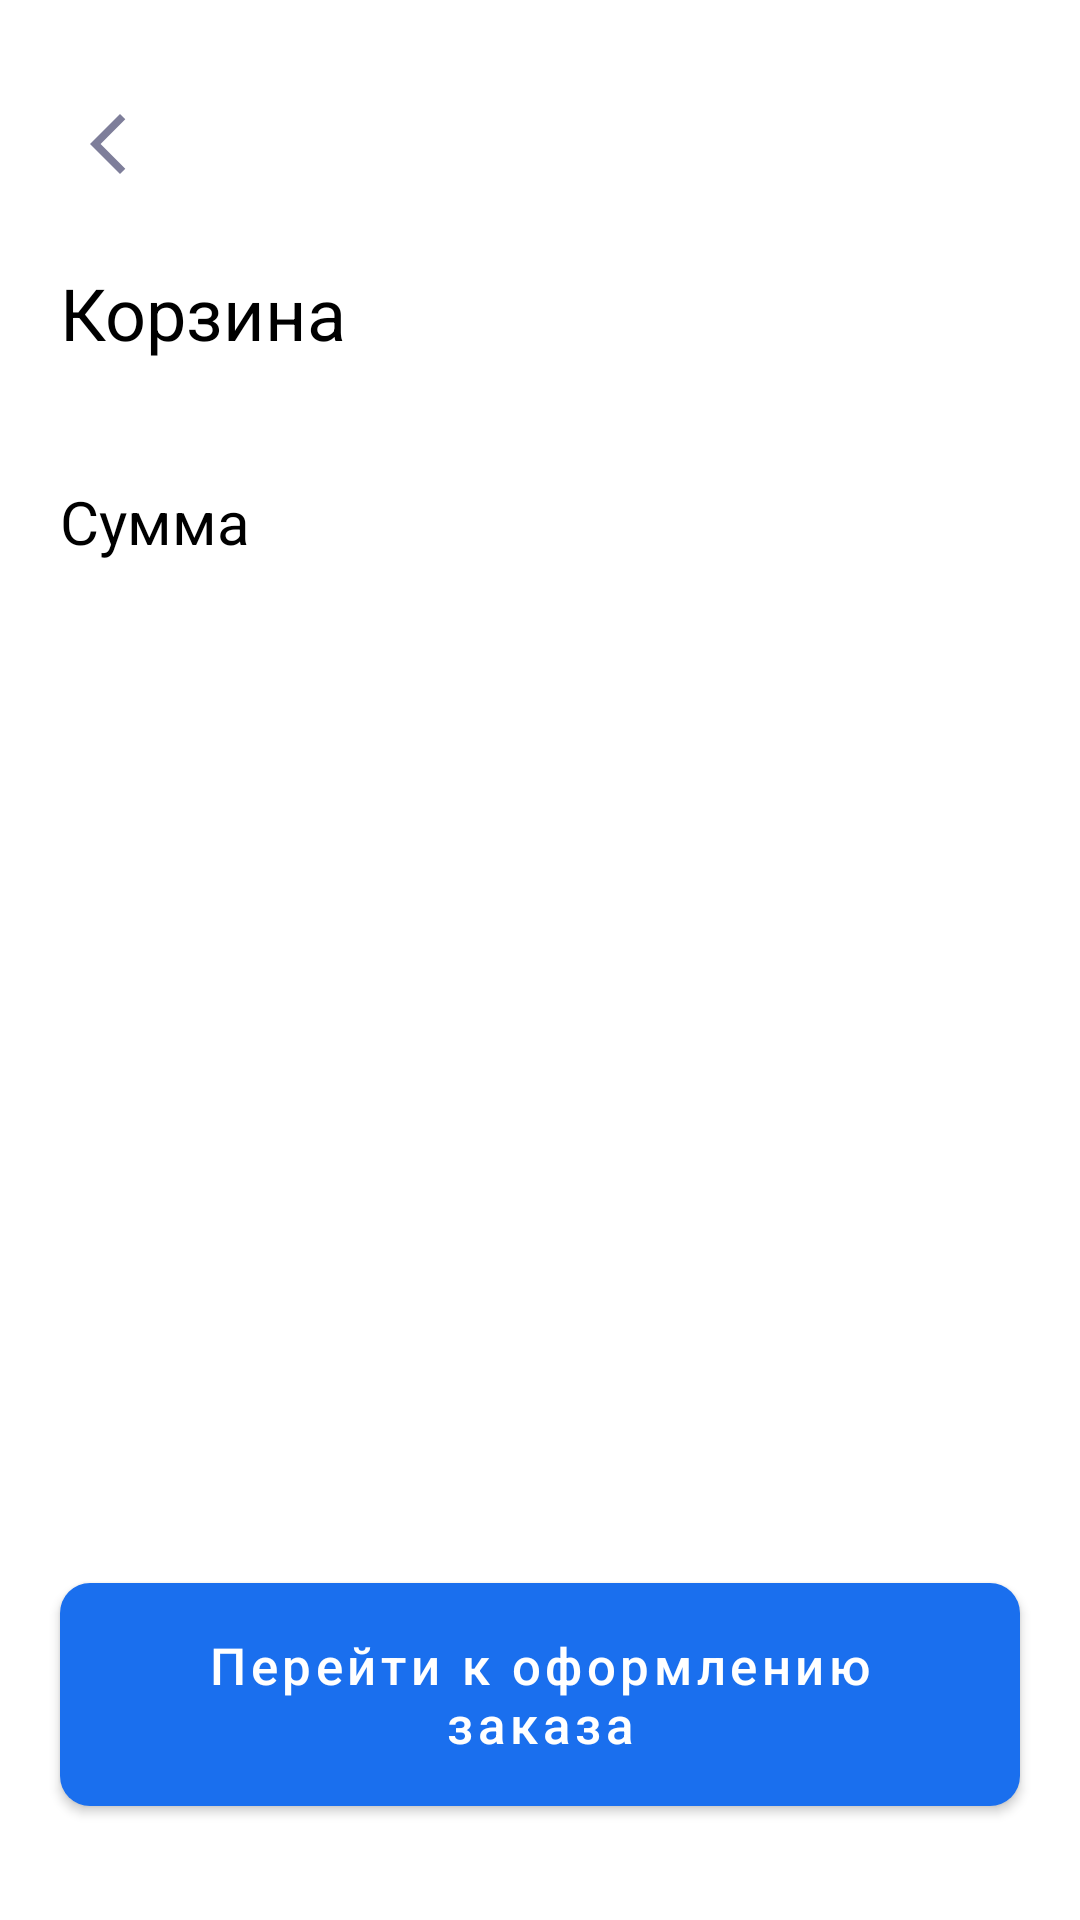

Layout XML and referenced resources for this Android screen:
<!-- AndroidManifest.xml: application theme Theme.SmartLab -->
<!-- res/layout/fragment_shopping_cart.xml -->
<?xml version="1.0" encoding="utf-8"?>
<androidx.constraintlayout.widget.ConstraintLayout xmlns:android="http://schemas.android.com/apk/res/android"
    xmlns:app="http://schemas.android.com/apk/res-auto"
    xmlns:tools="http://schemas.android.com/tools"
    android:layout_width="match_parent"
    android:layout_height="match_parent"
    android:scrollbars="vertical"
    tools:context=".presentation.shoppingcart.ShoppingCartFragment">

    <ImageButton
        android:id="@+id/buttonBack"
        android:layout_width="32dp"
        android:layout_height="32dp"
        android:layout_marginStart="20dp"
        android:layout_marginTop="32dp"
        android:background="@drawable/button_back"
        android:src="@drawable/ic_arrow_back"
        app:layout_constraintStart_toStartOf="parent"
        app:layout_constraintTop_toTopOf="parent" />

    <TextView
        android:id="@+id/titleBasket"
        android:layout_width="wrap_content"
        android:layout_height="wrap_content"
        android:layout_marginTop="24dp"
        android:text="@string/shopping_cart"
        android:textColor="@color/black"
        android:textSize="24sp"
        app:layout_constraintStart_toStartOf="@+id/buttonBack"
        app:layout_constraintTop_toBottomOf="@+id/buttonBack" />

    <ImageView
        android:id="@+id/imageBasket"
        android:layout_width="wrap_content"
        android:layout_height="wrap_content"
        android:layout_marginEnd="20dp"
        android:src="@drawable/trashcan"
        app:layout_constraintBottom_toBottomOf="@+id/titleBasket"
        app:layout_constraintEnd_toEndOf="parent"
        app:layout_constraintTop_toTopOf="@+id/titleBasket" />

    <androidx.core.widget.NestedScrollView
        android:id="@+id/nestedScrollView"
        android:layout_width="match_parent"
        android:layout_height="0dp"
        app:layout_constraintBottom_toTopOf="@+id/container"
        app:layout_constraintEnd_toEndOf="parent"
        app:layout_constraintStart_toStartOf="parent"
        app:layout_constraintTop_toBottomOf="@+id/titleBasket">

        <androidx.constraintlayout.widget.ConstraintLayout
            android:id="@+id/containerForSum"
            android:layout_width="match_parent"
            android:layout_height="wrap_content">

            <androidx.recyclerview.widget.RecyclerView
                android:nestedScrollingEnabled="false"
                android:id="@+id/recyclerView"
                android:layout_width="match_parent"
                android:layout_height="0dp"
                android:layout_marginTop="16dp"
                android:orientation="vertical"
                app:layoutManager="androidx.recyclerview.widget.LinearLayoutManager"
                app:layout_constraintEnd_toEndOf="parent"
                app:layout_constraintStart_toStartOf="parent"
                app:layout_constraintTop_toTopOf="parent" />

            <TextView
                android:id="@+id/summa"
                android:layout_width="wrap_content"
                android:layout_height="wrap_content"
                android:layout_marginStart="20dp"
                android:layout_marginTop="24dp"
                android:text="@string/summa"
                android:textColor="@color/black"
                android:textSize="20sp"
                android:layout_marginBottom="10dp"
                app:layout_constraintBottom_toBottomOf="parent"
                app:layout_constraintStart_toStartOf="parent"
                app:layout_constraintTop_toBottomOf="@+id/recyclerView" />

            <TextView
                android:id="@+id/summaPrice"
                android:layout_width="wrap_content"
                android:layout_height="wrap_content"
                android:layout_marginEnd="20dp"
                android:textColor="@color/black"
                android:textSize="20sp"
                app:layout_constraintBottom_toBottomOf="@+id/summa"
                app:layout_constraintEnd_toEndOf="parent"
                app:layout_constraintTop_toTopOf="@+id/summa"
                tools:text="4290 Р" />
        </androidx.constraintlayout.widget.ConstraintLayout>
    </androidx.core.widget.NestedScrollView>

    <FrameLayout
        android:id="@+id/container"
        android:layout_width="match_parent"
        android:layout_height="wrap_content"
        android:background="@color/white"
        app:layout_constraintBottom_toBottomOf="parent"
        app:layout_constraintEnd_toEndOf="parent"
        app:layout_constraintStart_toStartOf="parent">

        <com.google.android.material.button.MaterialButton
            android:id="@+id/goToCheckout"
            android:layout_width="match_parent"
            android:layout_height="wrap_content"
            android:layout_gravity="center"
            android:layout_marginHorizontal="20dp"
            android:layout_marginVertical="32dp"
            android:paddingVertical="16dp"
            android:text="@string/go_to_checkout"
            android:textAllCaps="false"
            android:textSize="17sp"
            app:cornerRadius="10dp"
            app:layout_constraintBottom_toBottomOf="parent" />
    </FrameLayout>
</androidx.constraintlayout.widget.ConstraintLayout>
<!-- resources referenced by this layout -->
<resources>
  <color name="black">#FF000000</color>
  <color name="white">#FFFFFFFF</color>
  <!-- drawable ic_arrow_back (drawable) -->
  <vector android:height="24dp" android:tint="#7E7E9A"
      android:viewportHeight="24" android:viewportWidth="24"
      android:width="24dp" xmlns:android="http://schemas.android.com/apk/res/android">
      <path android:fillColor="@android:color/white" android:pathData="M17.77,3.77l-1.77,-1.77l-10,10l10,10l1.77,-1.77l-8.23,-8.23z"/>
  </vector>
  <string name="go_to_checkout">Перейти к оформлению заказа</string>
  <string name="shopping_cart">Корзина</string>
  <string name="summa">Сумма</string>
  <style name="Theme.SmartLab" parent="Theme.MaterialComponents.DayNight.NoActionBar">
          
          <item name="colorPrimary">@color/active_blue</item>
          <item name="colorPrimaryVariant">@color/purple_700</item>
          <item name="colorOnPrimary">@color/white</item>
          
          <item name="colorSecondary">@color/teal_200</item>
          <item name="colorSecondaryVariant">@color/teal_700</item>
          <item name="colorOnSecondary">@color/black</item>
          
          <item name="android:statusBarColor" tools:targetApi="l">?attr/colorPrimaryVariant</item>
          
      </style>
  <color name="active_blue">#1A6FEE</color>
  <color name="purple_700">#FF3700B3</color>
  <color name="teal_200">#FF03DAC5</color>
  <color name="teal_700">#FF018786</color>
</resources>
